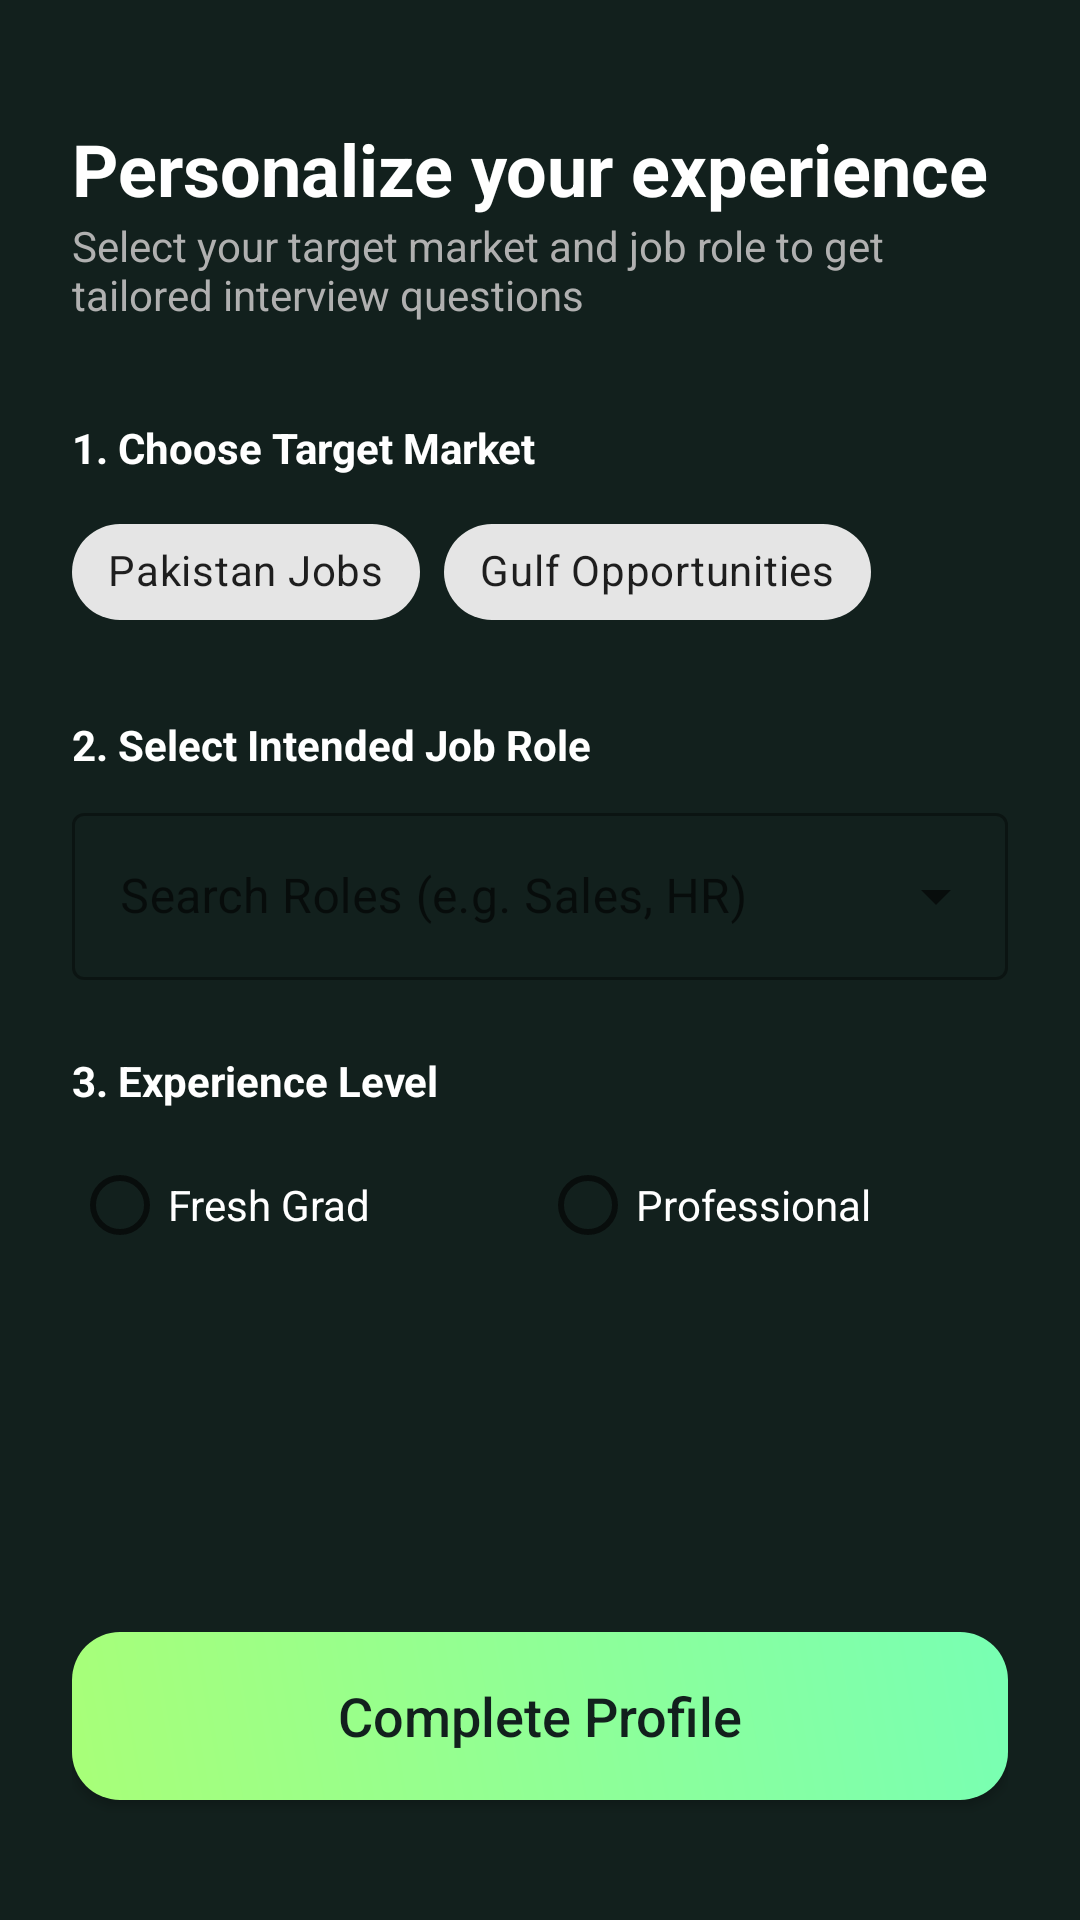

Android layout source for this screen:
<!-- AndroidManifest.xml: application theme Theme.HireReady -->
<!-- res/layout/activity_profile_creation.xml -->
<?xml version="1.0" encoding="utf-8"?>
<androidx.constraintlayout.widget.ConstraintLayout xmlns:android="http://schemas.android.com/apk/res/android"
    xmlns:app="http://schemas.android.com/apk/res-auto"
    xmlns:tools="http://schemas.android.com/tools"
    android:layout_width="match_parent"
    android:layout_height="match_parent"
    android:background="@color/dark_background"
    android:padding="24dp"
    tools:context=".ProfileCreationActivity">

    <TextView
        android:id="@+id/tvSetupTitle"
        android:layout_width="wrap_content"
        android:layout_height="wrap_content"
        android:layout_marginTop="16dp"
        android:text="Personalize your experience"
        android:textColor="@color/text_primary"
        android:textSize="24sp"
        android:textStyle="bold"
        app:layout_constraintStart_toStartOf="parent"
        app:layout_constraintTop_toTopOf="parent" />

    <TextView
        android:id="@+id/tvSetupDesc"
        android:layout_width="0dp"
        android:layout_height="wrap_content"
        android:text="Select your target market and job role to get tailored interview questions"
        android:textColor="@color/text_secondary"
        app:layout_constraintEnd_toEndOf="parent"
        app:layout_constraintStart_toStartOf="parent"
        app:layout_constraintTop_toBottomOf="@+id/tvSetupTitle" />

    <TextView
        android:id="@+id/tvMarketLabel"
        android:layout_width="wrap_content"
        android:layout_height="wrap_content"
        android:layout_marginTop="32dp"
        android:text="1. Choose Target Market"
        android:textColor="@color/text_primary"
        android:textStyle="bold"
        app:layout_constraintStart_toStartOf="parent"
        app:layout_constraintTop_toBottomOf="@+id/tvSetupDesc" />

    <com.google.android.material.chip.ChipGroup
        android:id="@+id/cgMarket"
        android:layout_width="match_parent"
        android:layout_height="wrap_content"
        android:layout_marginTop="8dp"
        app:layout_constraintTop_toBottomOf="@+id/tvMarketLabel"
        app:singleSelection="true">

        <com.google.android.material.chip.Chip
            android:id="@+id/chipPakistan"
            style="@style/Widget.MaterialComponents.Chip.Choice"
            android:layout_width="wrap_content"
            android:layout_height="wrap_content"
            android:text="Pakistan Jobs"
            app:chipIcon="@drawable/ic_flag_pk" />

        <com.google.android.material.chip.Chip
            android:id="@+id/chipGulf"
            style="@style/Widget.MaterialComponents.Chip.Choice"
            android:layout_width="wrap_content"
            android:layout_height="wrap_content"
            android:text="Gulf Opportunities"
            app:chipIcon="@drawable/ic_public" />
    </com.google.android.material.chip.ChipGroup>

    <TextView
        android:id="@+id/tvRoleLabel"
        android:layout_width="wrap_content"
        android:layout_height="wrap_content"
        android:layout_marginTop="24dp"
        android:text="2. Select Intended Job Role"
        android:textColor="@color/text_primary"
        android:textStyle="bold"
        app:layout_constraintStart_toStartOf="parent"
        app:layout_constraintTop_toBottomOf="@+id/cgMarket" />

    <com.google.android.material.textfield.TextInputLayout
        android:id="@+id/tilRoleDropdown"
        style="@style/Widget.MaterialComponents.TextInputLayout.OutlinedBox.ExposedDropdownMenu"
        android:layout_width="match_parent"
        android:layout_height="wrap_content"
        android:layout_marginTop="8dp"
        app:layout_constraintTop_toBottomOf="@+id/tvRoleLabel">

        <AutoCompleteTextView
            android:id="@+id/atvRoles"
            android:layout_width="match_parent"
            android:layout_height="wrap_content"
            android:hint="Search Roles (e.g. Sales, HR)"
            android:inputType="none" />
    </com.google.android.material.textfield.TextInputLayout>

    <com.google.android.material.textfield.TextInputLayout
        android:id="@+id/tilOtherRole"
        style="@style/Widget.MaterialComponents.TextInputLayout.OutlinedBox"
        android:layout_width="match_parent"
        android:layout_height="wrap_content"
        android:layout_marginTop="8dp"
        android:hint="Please specify your job role"
        android:visibility="gone"
        app:layout_constraintTop_toBottomOf="@+id/tilRoleDropdown">

        <com.google.android.material.textfield.TextInputEditText
            android:id="@+id/etOtherRole"
            android:layout_width="match_parent"
            android:layout_height="wrap_content" />
    </com.google.android.material.textfield.TextInputLayout>

    <TextView
        android:id="@+id/tvExpLabel"
        android:layout_width="wrap_content"
        android:layout_height="wrap_content"
        android:layout_marginTop="24dp"
        android:text="3. Experience Level"
        android:textColor="@color/text_primary"
        android:textStyle="bold"
        app:layout_constraintStart_toStartOf="parent"
        app:layout_constraintTop_toBottomOf="@+id/tilOtherRole" />

    <RadioGroup
        android:id="@+id/rgExperience"
        android:layout_width="match_parent"
        android:layout_height="wrap_content"
        android:layout_marginTop="8dp"
        android:orientation="horizontal"
        app:layout_constraintTop_toBottomOf="@+id/tvExpLabel">

        <RadioButton
            android:id="@+id/rbFresh"
            android:layout_width="0dp"
            android:layout_height="wrap_content"
            android:layout_weight="1"
            android:text="Fresh Grad"
            android:textColor="@color/text_primary"/>

        <RadioButton
            android:id="@+id/rbExperienced"
            android:layout_width="0dp"
            android:layout_height="wrap_content"
            android:layout_weight="1"
            android:text="Professional"
            android:textColor="@color/text_primary"/>
    </RadioGroup>

    <Button
        android:id="@+id/btnSaveProfile"
        android:layout_width="match_parent"
        android:layout_height="56dp"
        android:layout_marginBottom="16dp"
        android:background="@drawable/generate_button_background"
        android:text="Complete Profile"
        android:textAllCaps="false"
        android:textColor="@color/dark_background"
        android:textSize="18sp"
        app:cornerRadius="12dp"
        app:layout_constraintBottom_toBottomOf="parent" />

</androidx.constraintlayout.widget.ConstraintLayout>
<!-- resources referenced by this layout -->
<resources>
  <color name="dark_background">#12201D</color>
  <color name="text_primary">#FFFFFF</color>
  <color name="text_secondary">#B0B0B0</color>
  <!-- drawable generate_button_background (drawable) -->
  <?xml version="1.0" encoding="utf-8"?>
  <shape xmlns:android="http://schemas.android.com/apk/res/android"
      android:shape="rectangle">
      <gradient
          android:angle="45"
          android:endColor="@color/green_gradient_end"
          android:startColor="@color/green_gradient_start" />
      <corners android:radius="16dp" />
  </shape>
  <!-- drawable ic_flag_pk (drawable) -->
  <vector xmlns:android="http://schemas.android.com/apk/res/android"
      android:width="24dp"
      android:height="24dp"
      android:viewportWidth="24"
      android:viewportHeight="24">
    <path
        android:pathData="M0,0h24v24h-24z"
        android:fillColor="#006600"/>
    <path
        android:pathData="M0,0h6v24h-6z"
        android:fillColor="#FFFFFF"/>
  </vector>
  <!-- drawable ic_public (drawable) -->
  <vector xmlns:android="http://schemas.android.com/apk/res/android"
      android:width="24dp"
      android:height="24dp"
      android:viewportWidth="24.0"
      android:viewportHeight="24.0"
      android:tint="?attr/colorControlNormal">
    <path
        android:fillColor="@android:color/white"
        android:pathData="M12,2C6.48,2 2,6.48 2,12s4.48,10 10,10 10,-4.48 10,-10S17.52,2 12,2zM11,19.93c-3.94,-0.49 -7,-3.85 -7,-7.93s3.06,-7.44 7,-7.93v15.86zM13,19.93L13,4.07c3.94,0.49 7,3.85 7,7.93s-3.06,7.44 -7,7.93z"/>
  </vector>
  <style name="Theme.HireReady" parent="Theme.MaterialComponents.DayNight.NoActionBar">
          
          <item name="colorPrimary">@color/green_accent</item>
          <item name="colorPrimaryVariant">@color/green_gradient_end</item>
          <item name="colorOnPrimary">@color/dark_background</item>
          
          <item name="colorSecondary">@color/colorPrimaryDark</item>
          <item name="colorOnSecondary">@color/text_primary</item>
          
          <item name="android:statusBarColor">@color/dark_background</item>
          
          <item name="android:windowBackground">@color/dark_background</item>
          <item name="android:textColor">@color/text_primary</item>
      </style>
  <color name="green_gradient_end">#78FFB3</color>
  <color name="green_gradient_start">#A8FF78</color>
  <color name="green_accent">#A8FF78</color>
  <color name="colorPrimaryDark">#1C1C1E</color>
</resources>
